Run: headless pygame with SDL's dummy video driver; simulated clock (each Clock.tick advances the game by its frame time, no real sleeping); random seed 0; keys injected as events and as key.get_pressed() state; mouse plan: one left click at the window centre at the start of phase 2, then a move to the lower-right quarter at the start of phase 3.
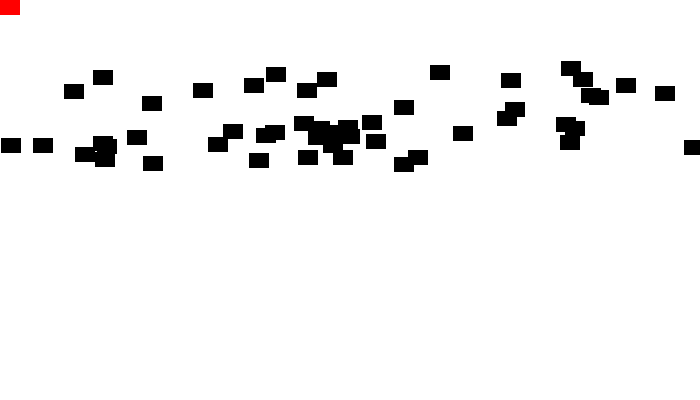
Frame 1 of 4 · flips 1–60 · no input
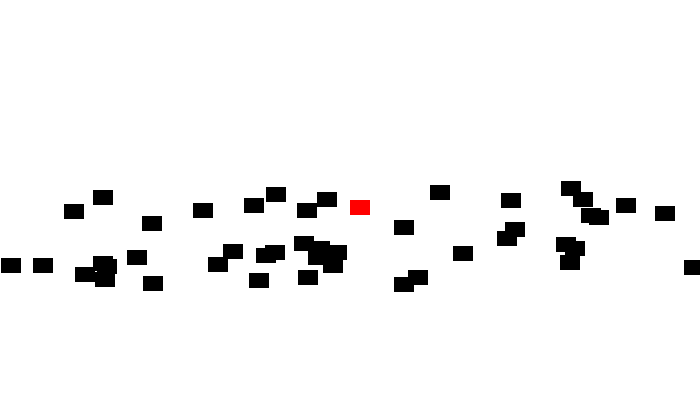
Frame 2 of 4 · flips 61–180 · clicked the window centre · tapped SPACE, RETURN · held RIGHT (→), D
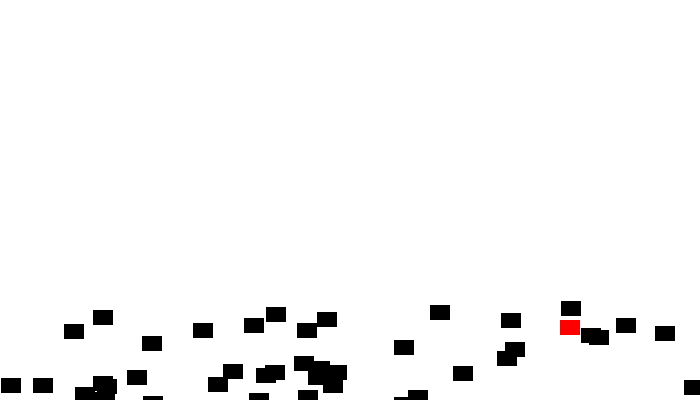
Frame 3 of 4 · flips 181–300 · moved the mouse to the lower-right quarter · held DOWN (↓), S
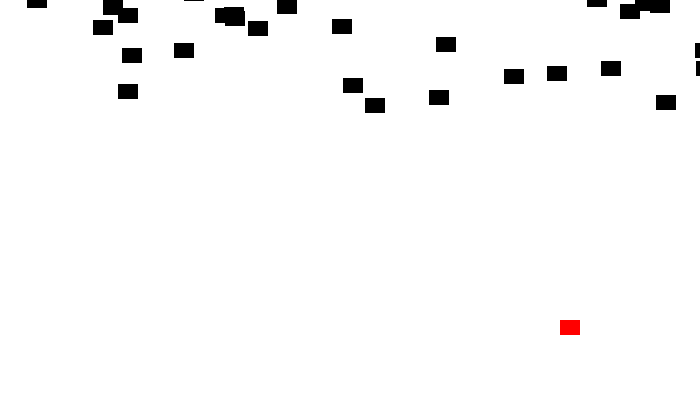
Frame 4 of 4 · flips 301–420 · held LEFT (←), A, UP (↑), W

The pygame program that drew these frames:

# Progama creado el dia 30/09/2017
# Por José Victor Ibáñez
# Estudio de Python para hacer un juego
#
''' inicio del Programa '''
# Importamos las bibliotecas llamadas 'pygame' y 'random'.
import pygame
import random
import math
 
''' constante '''
# Definimos algunos colores
NEGRO  = (  0,   0,   0)
BLANCO = (255, 255, 255)
AMARILLO = (255, 255, 0)
CIAN = (0,255,255)
AZUL   = (0,   0,   255)
VERDE  = (0,   255,   0)
ROJO   = (255,   0,   0)
MARRON = (121,  85,  61)

pantalla_largo = 700
pantalla_alto = 400

''' clases '''
class Bloque(pygame.sprite.Sprite):
    """
    Esta clase representa la pelota        
    Deriva de la clase "Sprite" en Pygame
    """
     
    def __init__(self, color, largo, alto):
        """ Constructor. Pasa el color al bloque, 
        y su posición x e y """
        # Llama al constructor de la clase padre (Sprite) 
        super().__init__() 
        # Crea una imagen del bloque y lo rellena de color.
        # Esto podría ser también una imagen cargada desde el disco duro.
        self.image = pygame.Surface([largo, alto])
        self.image.fill(color)
        # Obtenemos el objeto rectángulo que posee las dimensiones de la imagen
        # Actualizamos la posición de ese objeto estableciendo los valores para 
        # rect.x y rect.y
        self.rect = self.image.get_rect()

    def reset_pos(self):
        """ Reseteamos la posición en la parte superior de la pantalla en ubicaciones aleatorias de x.
        Llamada por update() o por el bucle principal si ocurre una colisión. """
        self.rect.y = random.randrange(-100, -10)
        self.rect.x = random.randrange(0, pantalla_largo)
    def update(self):
        """ Llamado en cada fotograma. """
        # Desplazamos un píxel hacia abajo el bloque  
        self.rect.y += 1
        # Si el bloque está muy abajo, lo devuelve a la parte superior de la pantalla.
        if self.rect.y > pantalla_alto:
            self.reset_pos()
        
''' inicio de la aplicación '''
def main():

    # Inicializamos Pygame
    pygame.init()
     
    # Establecemos el alto y largo de la pantalla
    pantalla=pygame.display.set_mode([pantalla_largo,pantalla_alto])

    
    # Esta es una lista de 'sprites.' Cada bloque en el programa es
    # añadido a la lista. La lista es gestionada por una clase llamada 'Group.'
    bloque_lista = pygame.sprite.Group()
    
    # Esta es una lista de cada uno de los sprites. Así como del resto de bloques
    # y el bloque protagonista..
    listade_todoslos_sprites = pygame.sprite.Group()
    
    for i in range(50):
        # Esto representa un bloque
        bloque = Bloque(NEGRO, 20, 15)
     
        # Establecemos una ubicación aleatoria para el bloque
        bloque.rect.x = random.randrange(pantalla_largo)
        bloque.rect.y = random.randrange(pantalla_alto/4)
         
        # Añadimos el  bloque a la lista de objetos
        bloque_lista.add(bloque)                # - sirve para colisiones - 
        listade_todoslos_sprites.add(bloque)    # - util para dibujar -
     
    # Creamos un bloque protagonista ROJO
    protagonista = Bloque(ROJO, 20, 15)
    #bloque_lista.add(protagonista)             # mal si queres agregarlo en colisiones
    listade_todoslos_sprites.add(protagonista)  # - util para dibujar -
     
    #Iteramos hasta que el usuario pulse el botón de salida
    hecho = False
     
    #  Se usa para establecer cuan rápido se actualiza la pantalla
    reloj = pygame.time.Clock()
     
    marcador = 0


    # -------- Bucle principal del Programa -----------
    while not hecho:

        # --- TODOS LOS EVENTOS DE PROCESAMIENTO DEBERÍAN IR DEBAJO DE ESTE COMENTARIO ---
        for evento in pygame.event.get(): # El usuario hizo algo
            if evento.type == pygame.QUIT: # Si el usuario pulsó salir
                hecho = True # Marcamos que hemos terminado y salimos del bucle


        # --- LA LÓGICA DEL JUEGO DEBERÍA IR AQUÍ ---
        # Ocultar el cursor del ratón
        pygame.mouse.set_visible(False)
        
        # Obtenemos la posición actual del ratón. Esto devuelve la posición
        # como una lista de dos números.
        pos = pygame.mouse.get_pos()
         
        # Extraemos la x e y de la lista, 
        # Tal como si extrajéramos letras de una cadena de texto.
        # Colocamos al objeto protagonista en la ubicación del ratón.
        protagonista.rect.x = pos[0]
        protagonista.rect.y = pos[1]
        
        # Observamos si el bloque protagonista ha colisionado con algo.
        ''' devuelve una lista de sprites de colisiones y los elimina de bloque_lista '''
        lista_impactos_bloques = pygame.sprite.spritecollide(protagonista, bloque_lista, True)  
        
        # Comprobamos la lista de colisiones
        for bloque in lista_impactos_bloques:
            marcador += 1
            print( marcador,bloque ) # nueva colision
            bloque.reset_pos()

        # Llamamos al método update() para todos los bloques en bloque_lista
        ''' hace un update de toda la lista :)'''
        bloque_lista.update()
       
        # --- EL CÓDIGO DE DIBUJO DEBERÍA IR AQUÍ ---
        # Limpiamos la pantalla
        pantalla.fill(BLANCO)
        
        # Dibujamos todos los sprites
        listade_todoslos_sprites.draw(pantalla)
         
        # Limitamos a 60 fotogramas por segundo
        reloj.tick(60)
     
        # Avanzamos y actualizamos la pantalla con lo que hemos dibujado.
        pygame.display.flip()
     
    pygame.quit()

''' llamada a inicio de la aplicación '''
if __name__ == "__main__":
    main()
